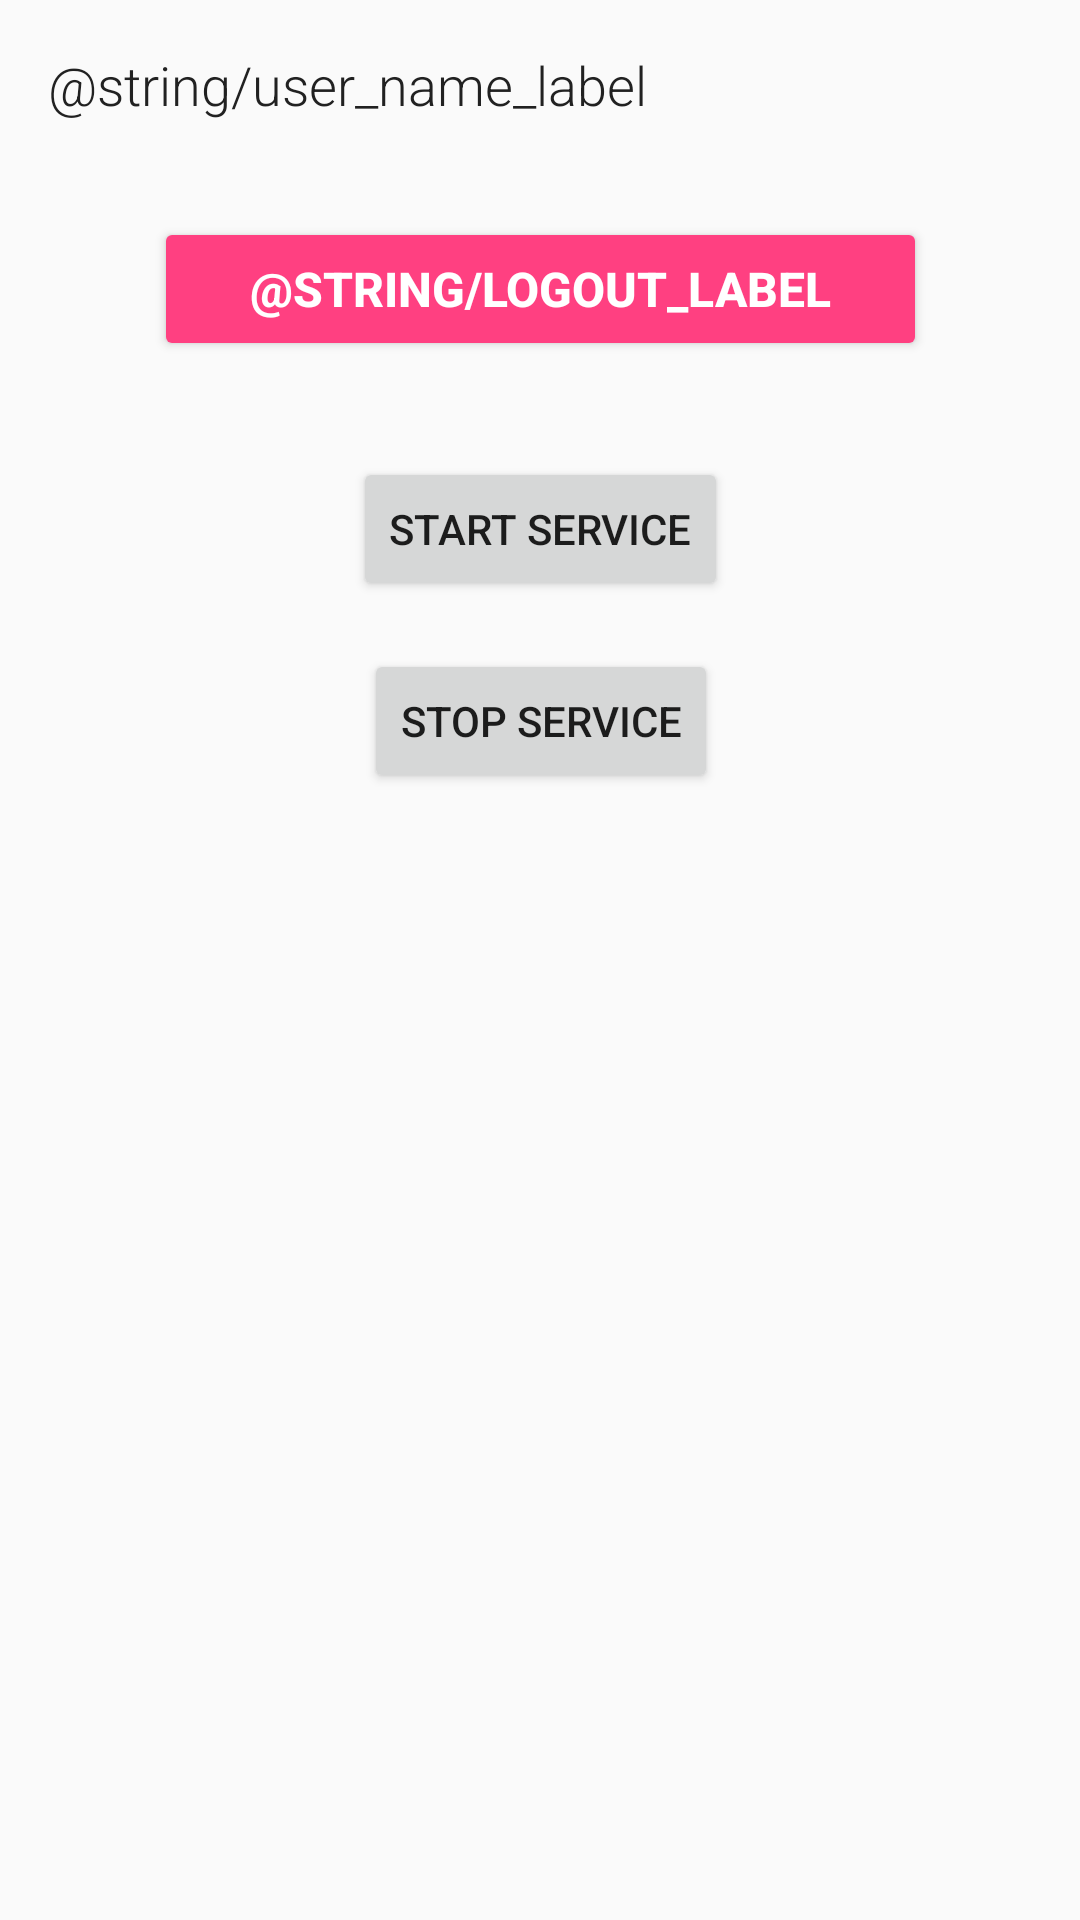

This screen was rendered from an Android layout file. Write that file and the resources it references.
<!-- AndroidManifest.xml: application theme AppTheme -->
<!-- res/layout/activity_settings.xml -->
<?xml version="1.0" encoding="utf-8"?>
<android.support.constraint.ConstraintLayout xmlns:android="http://schemas.android.com/apk/res/android"
    xmlns:app="http://schemas.android.com/apk/res-auto"
    xmlns:tools="http://schemas.android.com/tools"
    android:layout_width="match_parent"
    android:layout_height="match_parent"
    tools:context=".ui.activity.SettingsActivity">

    <TextView
        android:id="@+id/txv_settings_user_name"
        android:layout_width="wrap_content"
        android:layout_height="wrap_content"
        android:layout_marginLeft="16dp"
        android:layout_marginStart="16dp"
        android:fontFamily="sans-serif-medium"
        android:textAppearance="@style/TextAppearance.AppCompat.Medium"
        android:textColor="@color/primaryTextColor"
        app:layout_constraintStart_toEndOf="@+id/txv_settings_user_name_label"
        app:layout_constraintTop_toTopOf="@+id/txv_settings_user_name_label"
        tools:text="Nishant" />

    <Button
        android:id="@+id/btn_settings_logout"
        style="@style/Widget.AppCompat.Button.Colored"
        android:layout_width="wrap_content"
        android:layout_height="wrap_content"
        android:layout_marginEnd="8dp"
        android:layout_marginLeft="8dp"
        android:layout_marginRight="8dp"
        android:layout_marginStart="8dp"
        android:layout_marginTop="32dp"
        android:paddingLeft="32dp"
        android:paddingRight="32dp"
        android:text="@string/logout_label"
        android:textSize="16sp"
        android:textStyle="bold"
        app:layout_constraintEnd_toEndOf="parent"
        app:layout_constraintStart_toStartOf="parent"
        app:layout_constraintTop_toBottomOf="@+id/txv_settings_user_name" />

    <TextView
        android:id="@+id/txv_settings_user_name_label"
        android:layout_width="wrap_content"
        android:layout_height="wrap_content"
        android:layout_marginLeft="16dp"
        android:layout_marginStart="16dp"
        android:layout_marginTop="16dp"
        android:fontFamily="sans-serif-light"
        android:text="@string/user_name_label"
        android:textAppearance="@style/TextAppearance.AppCompat.Medium"
        android:textColor="@color/primaryTextColor"
        app:layout_constraintStart_toStartOf="parent"
        app:layout_constraintTop_toTopOf="parent" />

    <Button
        android:id="@+id/btn_start_service"
        android:layout_width="wrap_content"
        android:layout_height="wrap_content"
        android:layout_marginTop="32dp"
        android:text="Start service"
        app:layout_constraintEnd_toEndOf="parent"
        app:layout_constraintStart_toStartOf="parent"
        app:layout_constraintTop_toBottomOf="@+id/btn_settings_logout" />

    <Button
        android:id="@+id/btn_stop_service"
        android:layout_width="wrap_content"
        android:layout_height="wrap_content"
        android:layout_marginTop="16dp"
        android:text="Stop service"
        app:layout_constraintEnd_toEndOf="@+id/btn_start_service"
        app:layout_constraintStart_toStartOf="@+id/btn_start_service"
        app:layout_constraintTop_toBottomOf="@+id/btn_start_service" />

    <TextView
        android:id="@+id/tv_show_action"
        android:layout_width="wrap_content"
        android:layout_height="wrap_content"
        android:textSize="20sp"
        app:layout_constraintBottom_toBottomOf="parent"
        app:layout_constraintEnd_toEndOf="parent"
        app:layout_constraintStart_toStartOf="parent"
        app:layout_constraintTop_toBottomOf="@+id/btn_stop_service"
        tools:text="TextView" />
</android.support.constraint.ConstraintLayout>
<!-- resources referenced by this layout -->
<resources>
  <color name="primaryTextColor">#212121</color>
  <style name="AppTheme" parent="Theme.AppCompat.Light.DarkActionBar">
          
          <item name="colorPrimary">@color/colorPrimary</item>
          <item name="colorPrimaryDark">@color/colorPrimaryDark</item>
          <item name="colorAccent">@color/colorAccent</item>
      </style>
  <color name="colorPrimary">#03A9F4</color>
  <color name="colorPrimaryDark">#0288D1</color>
  <color name="colorAccent">#FF4081</color>
</resources>
